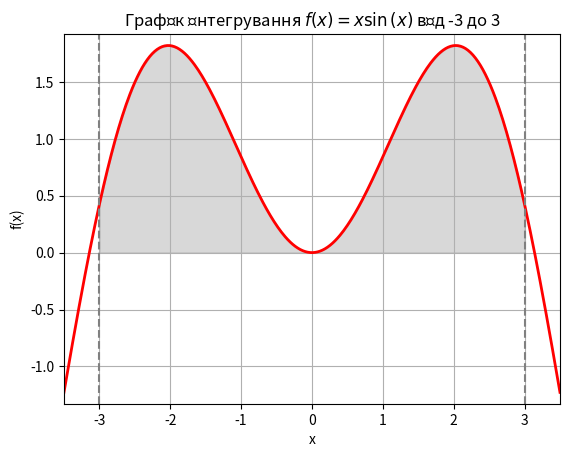

Here is the Python script that generated this plot:
"""Module for solving the task 2."""

import matplotlib.pyplot as plt
import numpy as np
import scipy.integrate as spi
import sympy as sp

def plot_show(n, a, b, f, function_expr):
    # Створення діапазону значень для x
    x = np.linspace(a-0.5, b+0.5, n)
    y = f(x)

    # Створення графіка
    _, ax = plt.subplots()

    # Малювання функції
    ax.plot(x, y, 'r', linewidth=2)

    # Заповнення області під кривою
    ix = np.linspace(a, b)
    iy = f(ix)
    ax.fill_between(ix, iy, color='gray', alpha=0.3)

    # Налаштування графіка
    ax.set_xlim([x[0], x[-1]])
    ax.set_ylim([min(y) - 0.1, max(y) + 0.1])
    ax.set_xlabel('x')
    ax.set_ylabel('f(x)')

    # Додавання меж інтегрування та назви графіка
    ax.axvline(x=a, color='gray', linestyle='--')
    ax.axvline(x=b, color='gray', linestyle='--')
    ax.set_title(f'Графік інтегрування $f(x) = {sp.latex(function_expr)}$ від {str(a)} до {str(b)}')
    plt.grid()
    plt.show()

def is_inside(a, b, x, y, f):
    """Перевіряє, чи знаходиться точка (x, y) всередині сірої зони."""
    if a <= x <= b:
        fx = f(x)
        if fx >= 0:
            return 0 <= y <= fx
        else:
            return fx <= y <= 0
    return False

def monte_carlo_simulation(f, a, b, n):
    """Функція для обчислення інтеграла методом Монте-Карло."""
    # Знаходимо мінімальне та максимальне значення функції на проміжку
    x_vals = np.linspace(a, b, 1000)
    y_vals = f(x_vals)
    min_y = min(min(y_vals), 0)
    max_y = max(max(y_vals), 0)
    
    count_inside = 0
    
    for _ in range(n):
        x = np.random.uniform(a, b)
        y = np.random.uniform(min_y, max_y)
        if is_inside(a, b, x, y, f):
            count_inside += 1
            
    area = (b - a) * (max_y - min_y)
    return (count_inside / n) * area

def verify_quad(f, a, b):
    """Функція для обчислення інтеграла та його похибки."""
    result, error = spi.quad(f, a, b)
    return result, error

def main():
    """Точка входу в програму."""
    
    # Символьне визначення функції
    x = sp.symbols('x')
    function_expr = x * sp.sin(x)

    # Перетворення символьного виразу у numpy-функцію
    f = sp.lambdify(x, function_expr, 'numpy')

    a, b = -3, 3 # Межі інтегрування

    # Виведення графіка
    plot_show(400, a, b, f, function_expr)
    
    # Виклик функцій для обчислення інтеграла
    monte_carlo_result = monte_carlo_simulation(f, a, b, 10000)
    verify_result, error = verify_quad(f, a, b)
    verify_analytical = -6 * np.cos(3) + 2 * np.sin(3)
    
    print(f"Інтеграл (Монте-Карло): {monte_carlo_result}")
    print(f"Інтеграл (sys.quad): {verify_result} (похибка: {error})")
    print(f"Інтеграл (Аналітичний): {verify_analytical}")


if __name__ == "__main__":
    main()
